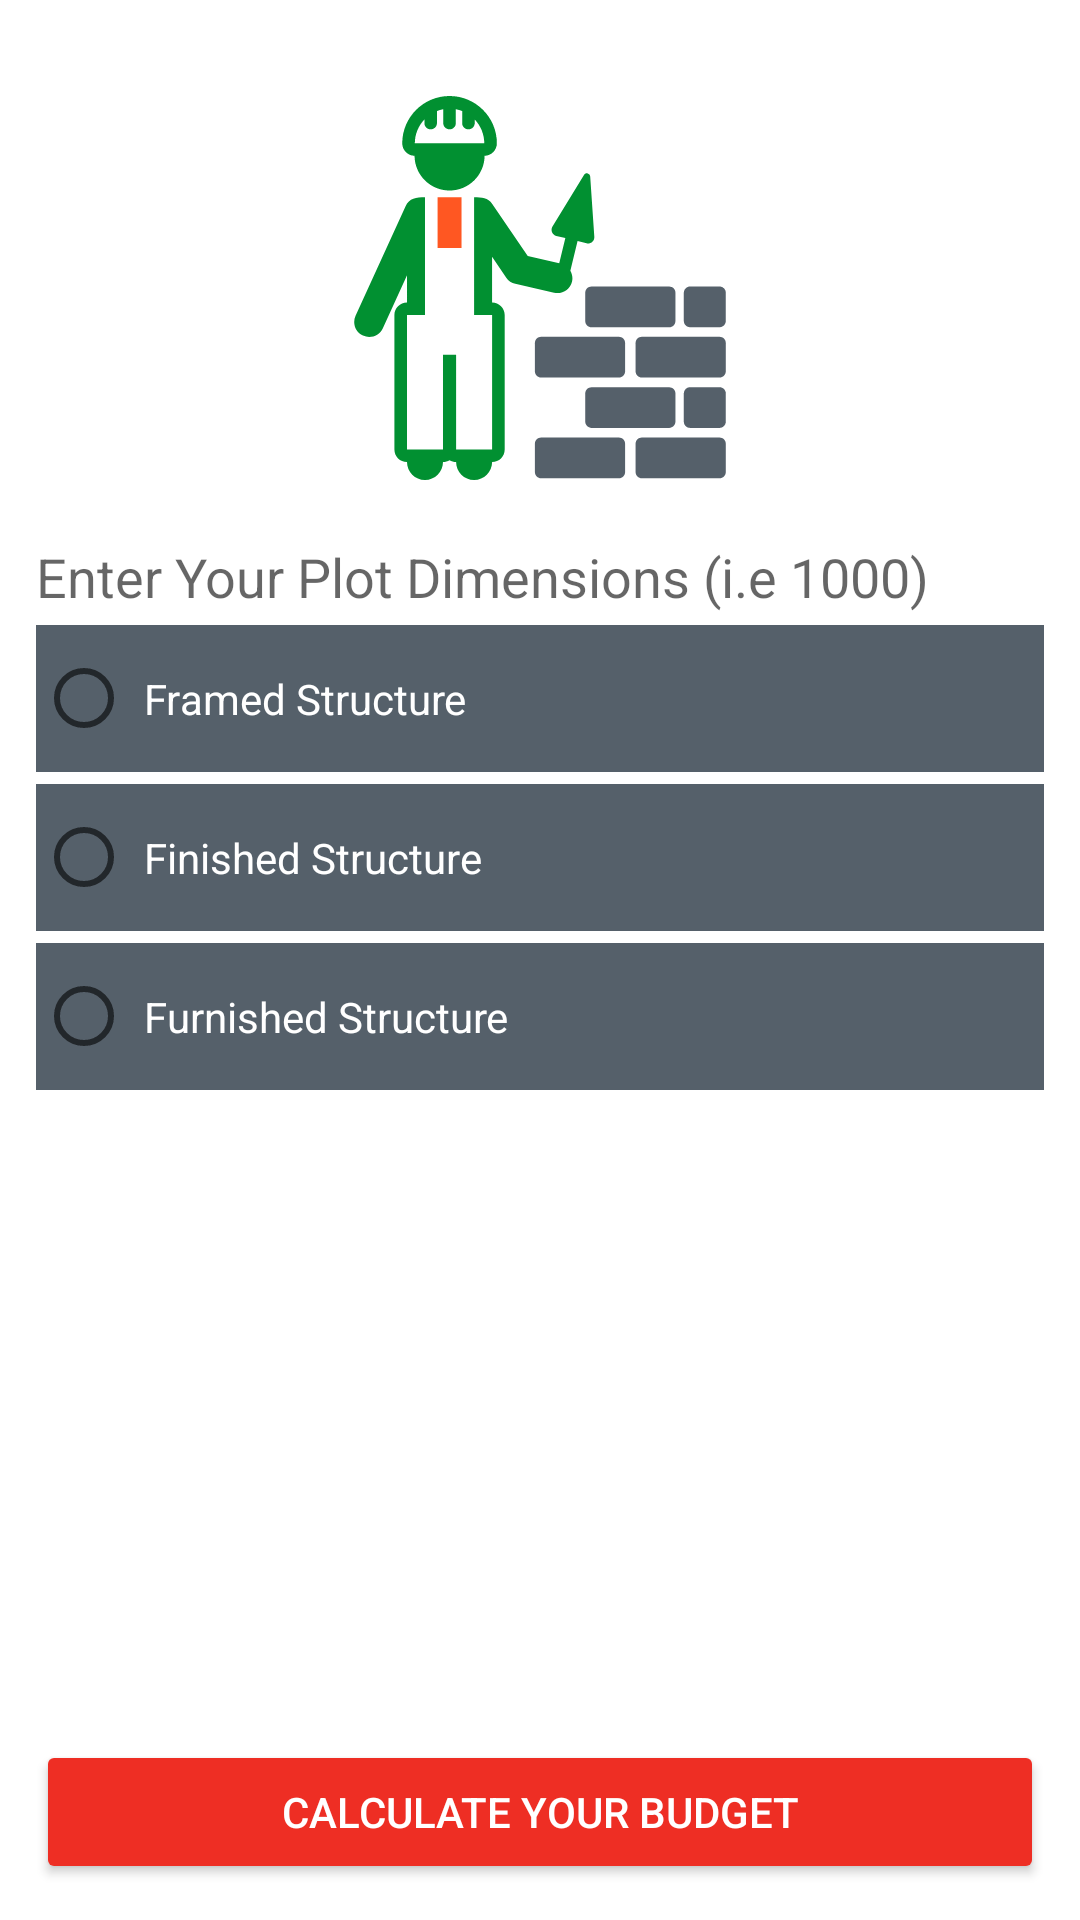

Android layout source for this screen:
<!-- AndroidManifest.xml: application theme AppTheme -->
<!-- res/layout/activity_budget_calc.xml -->
<?xml version="1.0" encoding="utf-8"?>
<LinearLayout xmlns:android="http://schemas.android.com/apk/res/android"
    xmlns:app="http://schemas.android.com/apk/res-auto"
    xmlns:tools="http://schemas.android.com/tools"
    android:layout_width="match_parent"
    android:layout_height="match_parent"
    tools:context=".BudgetCalc"
    android:orientation="vertical"
    >
    <RelativeLayout
        android:id="@+id/mainLayout"
        android:background="@color/white"
        android:layout_width="match_parent"
        android:layout_height="match_parent">
        <LinearLayout
            android:padding="@dimen/parent_padding"
            android:orientation="vertical"
            android:layout_width="match_parent"
            android:layout_height="wrap_content">
                <ImageView
                    android:src="@drawable/cons_image"
                    android:layout_marginTop="@dimen/margin_top_view"
                    android:layout_marginBottom="@dimen/margin_top_view"
                    android:layout_gravity="center"
                    android:layout_width="128sp"
                    android:layout_height="128sp" />
            <EditText
                android:inputType="number"
                android:id="@+id/budgetCalcDimen"
                android:hint="@string/dimen_val_enter"
                android:layout_width="match_parent"
                android:layout_height="wrap_content"
                android:background="@drawable/input_back"/>

            <RadioGroup
                android:layout_width="match_parent"
                android:layout_height="wrap_content"
                android:id="@+id/type">
                <RadioButton
                    android:textColorHint="@color/white"
                    android:layout_marginTop="@dimen/dr_padding"
                    android:background="@drawable/input_round"
                    android:layout_width="match_parent"
                    android:layout_height="wrap_content"
                    android:id="@+id/framed"
                    android:hint="@string/framed"
                    />
                <RadioButton
                    android:outlineAmbientShadowColor="@color/white"
                    android:textColorHint="@color/white"
                    android:layout_marginTop="@dimen/dr_padding"
                    android:background="@drawable/input_round"
                    android:hint="@string/finished"
                    android:layout_width="match_parent"
                    android:layout_height="wrap_content"
                    android:id="@+id/finished"
                    />
                <RadioButton
                    android:textColorHint="@color/white"
                    android:layout_marginTop="@dimen/dr_padding"
                    android:background="@drawable/input_round"
                    android:layout_width="match_parent"
                    android:layout_height="wrap_content"
                    android:id="@+id/furnished"
                    android:hint="@string/furnished"
                    />
            </RadioGroup>

        </LinearLayout>
        <LinearLayout
            android:padding="@dimen/parent_padding"
            android:layout_alignParentBottom="true"
            android:layout_width="match_parent"
            android:layout_height="wrap_content">

            <Button
                android:id="@+id/budgetCalcBtn"
                android:theme="@style/AccentBtn"
                android:padding="@dimen/parent_padding"
                android:layout_width="match_parent"
                android:layout_height="wrap_content"
                android:text="@string/calc_budget"
                />
        </LinearLayout>
    </RelativeLayout>
   <FrameLayout
       android:visibility="gone"
       android:id="@+id/mainFrame"
       android:layout_width="match_parent"
       android:layout_height="wrap_content"></FrameLayout>
</LinearLayout>
<!-- resources referenced by this layout -->
<resources>
  <color name="white">#FFFFFF</color>
  <dimen name="dr_padding">4sp</dimen>
  <dimen name="margin_top_view">20sp</dimen>
  <dimen name="parent_padding">12sp</dimen>
  <!-- drawable cons_image: vector/xml drawable (drawable, 4745 chars, omitted) -->
  <!-- drawable input_round (drawable) -->
  <?xml version="1.0" encoding="utf-8"?>
  <shape xmlns:android="http://schemas.android.com/apk/res/android">
  
      <stroke android:color="@color/colorPrimaryLight"
          android:dashGap="1sp"
          android:width="1sp"
          ></stroke>
      <solid android:color="@color/colorPrimaryLight"></solid>
  
      <corners android:radius="@dimen/zero"></corners>
      <padding android:bottom="15sp" android:top="15sp" android:left="4sp" android:right="4sp"></padding>
  </shape>
  <string name="calc_budget">Calculate Your Budget</string>
  <string name="dimen_val_enter">Enter Your Plot Dimensions (i.e 1000)</string>
  <string name="finished">Finished Structure</string>
  <string name="framed">Framed Structure</string>
  <string name="furnished">Furnished Structure</string>
  <style name="AccentBtn" parent="Theme.AppCompat">
          <item name="colorButtonNormal">@color/themeColor</item>
          <item name="colorControlHighlight">@color/colorPrimaryLight</item>
      </style>
  <style name="AppTheme" parent="Theme.AppCompat.Light.DarkActionBar">
          
          <item name="colorPrimary">@color/colorPrimary</item>
          <item name="colorPrimaryDark">@color/colorPrimaryDark</item>
          <item name="colorAccent">@color/colorAccent</item>
      </style>
  <color name="colorPrimaryLight">#55606a</color>
  <dimen name="zero">0sp</dimen>
  <color name="themeColor">#EE2E24</color>
  <color name="colorPrimary">#019031</color>
  <color name="colorPrimaryDark">#019031</color>
  <color name="colorAccent">#E44236</color>
</resources>
